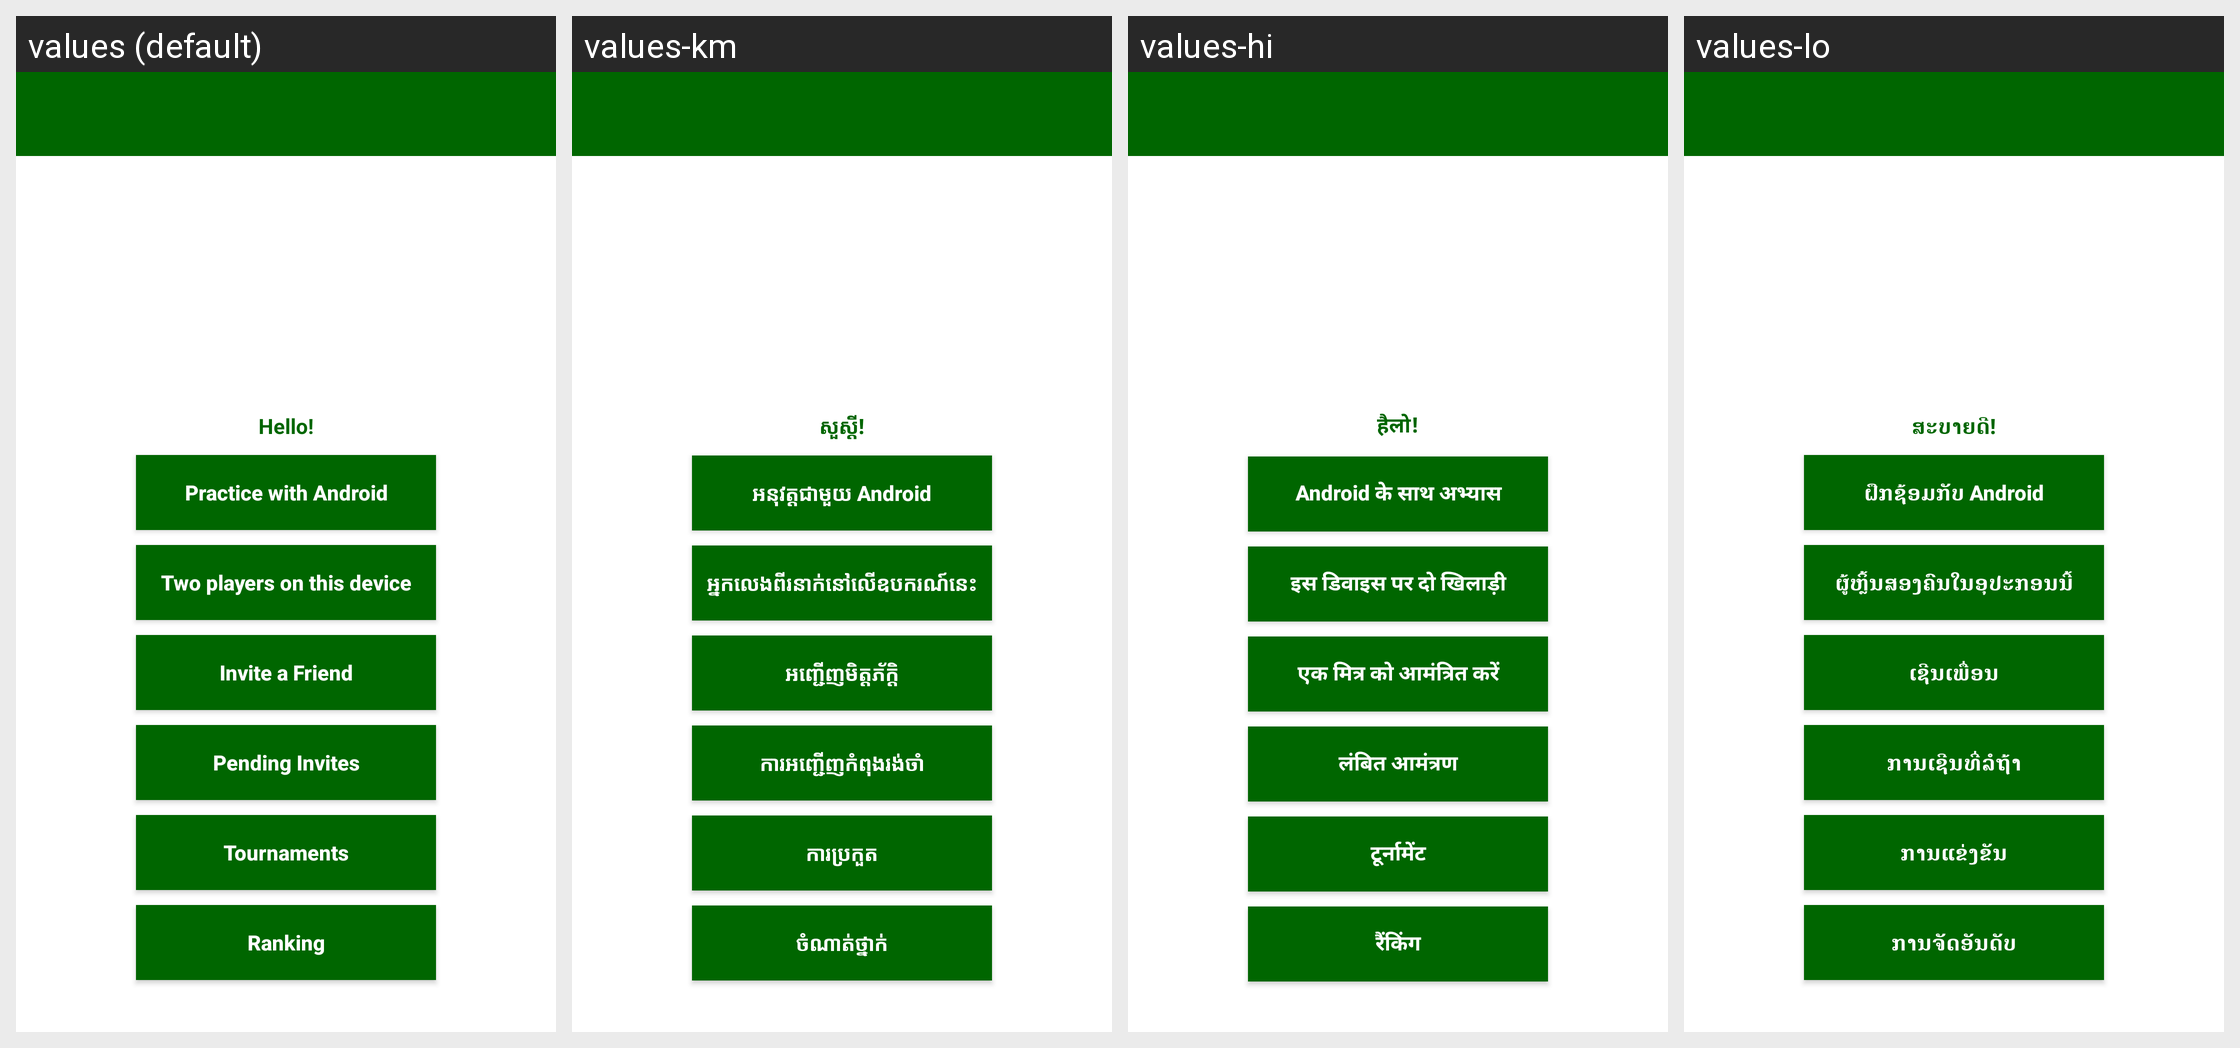

This grid shows one Android layout under several languages. Give, for every string resource on the screen, its name, the default text and each shown locale's text.
Android screen res/layout/activity_menu.xml rendered under 4 locales, left to right: values (default), values-km, values-hi, values-lo. Device: Nexus 5 (rendered at 1080×1920; each locale shown at half size, 540×960, under a caption strip naming it); theme AppTheme.
Other locales in the repository, not shown: values-am, values-ar, values-bn, values-de, values-es, values-fa, values-fr, values-mg, values-mn, values-my, values-ne, values-pl, values-si, values-so, values-sw, values-ur.
Strings drawn on this screen, with the default value and each locale's value (text and hints the layout hard-codes, and strings that could not be matched under every locale, appear in the picture but are not listed):

hello
  values: Hello!
  values-km: សួស្តី!
  values-hi: हैलो!
  values-lo: ສະບາຍດີ!

menu_YouvsAndroid
  values: Practice with Android
  values-km: អនុវត្តជាមួយ Android
  values-hi: Android के साथ अभ्यास
  values-lo: ຝຶກຊ້ອມກັບ Android

menu_Player1vsPlayer2
  values: Two players on this device
  values-km: អ្នកលេងពីរនាក់នៅលើឧបករណ៍នេះ
  values-hi: इस डिवाइस पर दो खिलाड़ी
  values-lo: ຜູ້ຫຼິ້ນສອງຄົນໃນອຸປະກອນນີ້

invite_a_friend
  values: Invite a Friend
  values-km: អញ្ជើញមិត្តភ័ក្តិ
  values-hi: एक मित्र को आमंत्रित करें
  values-lo: ເຊີນເພື່ອນ

pending_invites
  values: Pending Invites
  values-km: ការអញ្ជើញកំពុងរង់ចាំ
  values-hi: लंबित आमंत्रण
  values-lo: ການເຊີນທີ່ລໍຖ້າ

tournaments
  values: Tournaments
  values-km: ការប្រកួត
  values-hi: टूर्नामेंट
  values-lo: ການແຂ່ງຂັນ

ranking
  values: Ranking
  values-km: ចំណាត់ថ្នាក់
  values-hi: रैंकिंग
  values-lo: ການຈັດອັນດັບ
